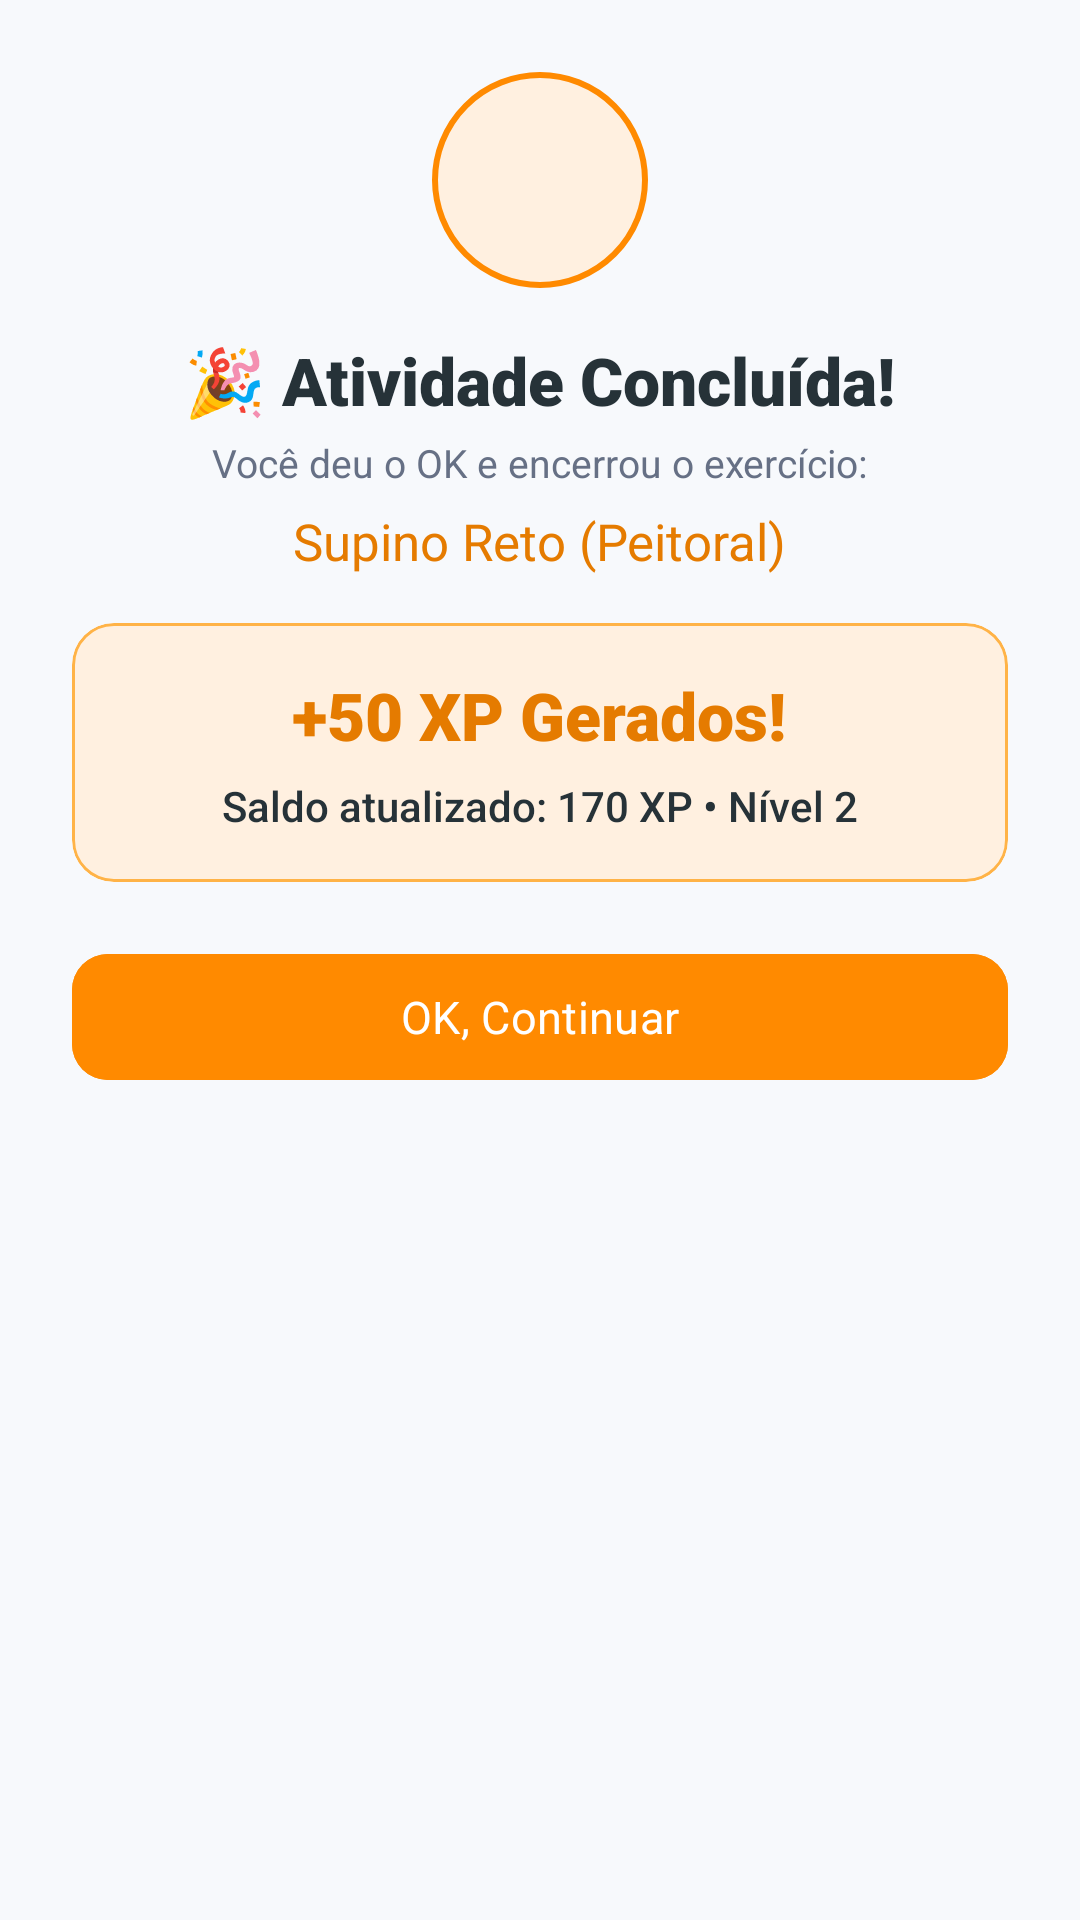

Reconstruct the res/layout file that produces this screen, plus the resources it refers to.
<!-- AndroidManifest.xml: application theme Theme.GymBuddy -->
<!-- res/layout/dialog_activity_completed_success.xml -->
<?xml version="1.0" encoding="utf-8"?>
<LinearLayout xmlns:android="http://schemas.android.com/apk/res/android"
    xmlns:app="http://schemas.android.com/apk/res-auto"
    android:layout_width="match_parent"
    android:layout_height="wrap_content"
    android:gravity="center_horizontal"
    android:orientation="vertical"
    android:padding="24dp">

    
    <FrameLayout
        android:layout_width="72dp"
        android:layout_height="72dp"
        android:background="@drawable/bg_circle_check">

        <ImageView
            android:layout_width="40dp"
            android:layout_height="40dp"
            android:layout_gravity="center"
            android:src="@drawable/ic_xp_star"
            app:tint="@color/primary_orange" />
    </FrameLayout>

    <TextView
        android:layout_width="wrap_content"
        android:layout_height="wrap_content"
        android:layout_marginTop="16dp"
        android:fontFamily="sans-serif-black"
        android:text="🎉 Atividade Concluída!"
        android:textColor="?attr/colorOnSurface"
        android:textSize="22sp" />

    <TextView
        android:layout_width="wrap_content"
        android:layout_height="wrap_content"
        android:layout_marginTop="4dp"
        android:text="Você deu o OK e encerrou o exercício:"
        android:textColor="?attr/colorOnSurfaceVariant"
        android:textSize="13sp" />

    <TextView
        android:id="@+id/tv_success_act_name"
        android:layout_width="wrap_content"
        android:layout_height="wrap_content"
        android:layout_marginTop="6dp"
        android:fontFamily="sans-serif-bold"
        android:text="Supino Reto (Peitoral)"
        android:textColor="@color/primary_orange_dark"
        android:textSize="17sp" />

    
    <com.google.android.material.card.MaterialCardView
        android:layout_width="match_parent"
        android:layout_height="wrap_content"
        android:layout_marginTop="16dp"
        app:cardBackgroundColor="@color/primary_orange_container"
        app:cardCornerRadius="14dp"
        app:strokeColor="@color/primary_orange_light"
        app:strokeWidth="1dp">

        <LinearLayout
            android:layout_width="match_parent"
            android:layout_height="wrap_content"
            android:gravity="center"
            android:orientation="vertical"
            android:padding="16dp">

            <TextView
                android:id="@+id/tv_success_act_xp"
                android:layout_width="wrap_content"
                android:layout_height="wrap_content"
                android:fontFamily="sans-serif-black"
                android:text="+50 XP Gerados!"
                android:textColor="@color/primary_orange_dark"
                android:textSize="22sp" />

            <TextView
                android:id="@+id/tv_success_user_xp"
                android:layout_width="wrap_content"
                android:layout_height="wrap_content"
                android:layout_marginTop="6dp"
                android:fontFamily="sans-serif-medium"
                android:text="Saldo atualizado: 170 XP • Nível 2"
                android:textColor="@color/text_primary_light"
                android:textSize="14sp" />
        </LinearLayout>
    </com.google.android.material.card.MaterialCardView>

    <com.google.android.material.button.MaterialButton
        android:id="@+id/btn_success_act_close"
        android:layout_width="match_parent"
        android:layout_height="50dp"
        android:layout_marginTop="20dp"
        android:backgroundTint="@color/primary_orange"
        android:fontFamily="sans-serif-bold"
        android:text="OK, Continuar"
        android:textColor="@color/white"
        android:textSize="15sp"
        app:cornerRadius="12dp" />

</LinearLayout>
<!-- resources referenced by this layout -->
<resources>
  <color name="primary_orange">#FF8A00</color>
  <color name="primary_orange_container">#FFF0E0</color>
  <color name="primary_orange_dark">#E57B00</color>
  <color name="primary_orange_light">#FFB347</color>
  <color name="text_primary_light">#263238</color>
  <color name="white">#FFFFFF</color>
  <!-- drawable bg_circle_check (drawable) -->
  <?xml version="1.0" encoding="utf-8"?>
  <shape xmlns:android="http://schemas.android.com/apk/res/android"
      android:shape="oval">
      <solid android:color="@color/primary_orange_container" />
      <stroke
          android:width="2dp"
          android:color="@color/primary_orange" />
  </shape>
  <style name="Theme.GymBuddy" parent="Theme.Material3.DayNight.NoActionBar">
          
          <item name="colorPrimary">@color/primary_orange</item>
          <item name="colorOnPrimary">@color/white</item>
          <item name="colorPrimaryContainer">@color/primary_orange_container</item>
          <item name="colorOnPrimaryContainer">@color/text_primary_light</item>
          
          <item name="colorSecondary">@color/primary_orange_light</item>
          <item name="colorOnSecondary">@color/white</item>
  
          <item name="android:windowBackground">@color/background_light</item>
          <item name="colorSurface">@color/surface_light</item>
          <item name="colorOnSurface">@color/text_primary_light</item>
          <item name="colorSurfaceVariant">@color/surface_variant_light</item>
          <item name="colorOnSurfaceVariant">@color/text_secondary_light</item>
  
          <item name="android:statusBarColor">@color/background_light</item>
          <item name="android:windowLightStatusBar">true</item>
      </style>
  <color name="background_light">#F7F9FC</color>
  <color name="surface_light">#FFFFFF</color>
  <color name="surface_variant_light">#EDF2F7</color>
  <color name="text_secondary_light">#667085</color>
</resources>
